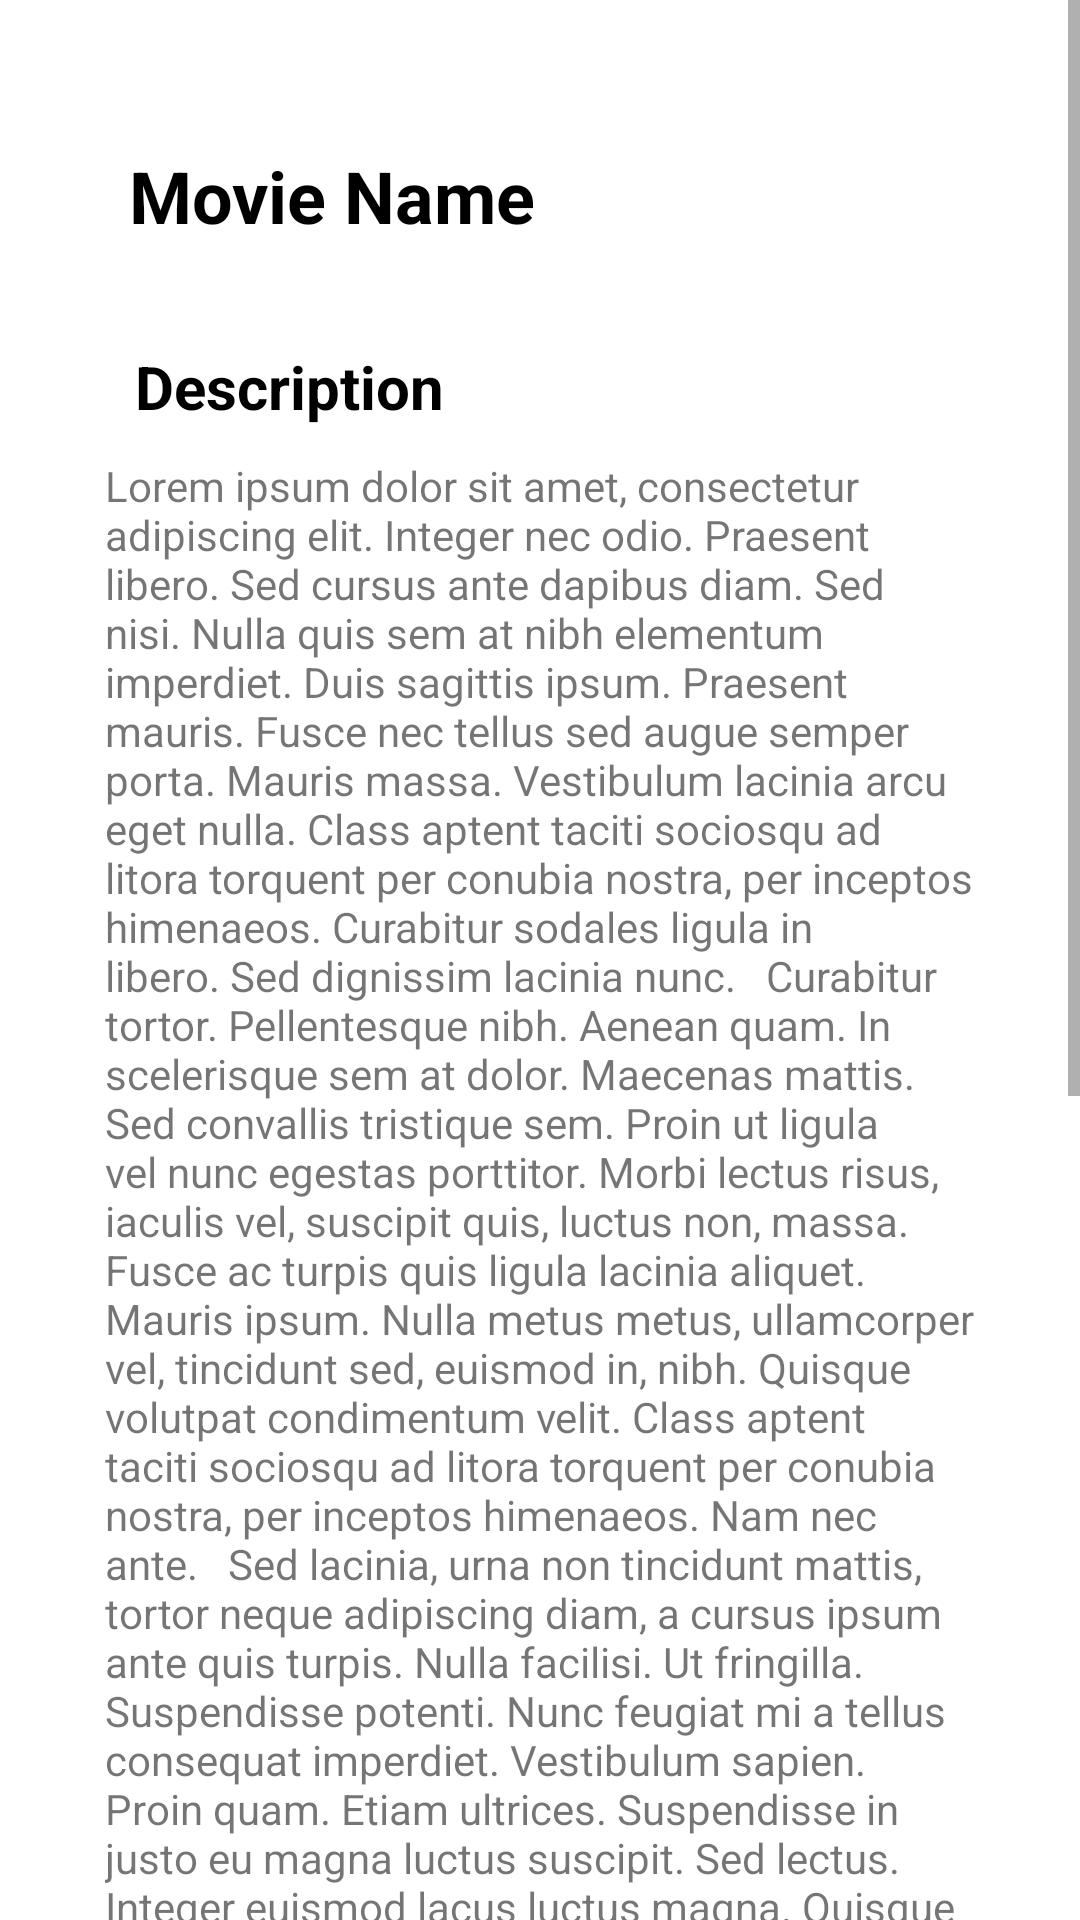

Android layout source for this screen:
<!-- AndroidManifest.xml: application theme Theme.TicketBookingApp -->
<!-- res/layout/fragment_moviedisc.xml -->
<?xml version="1.0" encoding="utf-8"?>
<FrameLayout xmlns:android="http://schemas.android.com/apk/res/android"
    xmlns:app="http://schemas.android.com/apk/res-auto"
    xmlns:tools="http://schemas.android.com/tools"
    android:layout_width="match_parent"
    android:layout_height="match_parent"
    tools:context=".homefragment.moviedisc.MoviediscFragment">

    


    <androidx.constraintlayout.widget.ConstraintLayout
        android:layout_width="match_parent"
        android:layout_height="match_parent">

        <ScrollView
            android:layout_width="match_parent"
            android:layout_height="match_parent">

            <LinearLayout
                android:layout_width="match_parent"
                android:layout_height="wrap_content"
                android:orientation="vertical" >

                <LinearLayout
                    android:layout_width="match_parent"
                    android:layout_height="match_parent"
                    android:layout_marginStart="15dp"
                    android:layout_marginTop="15dp"
                    android:layout_marginEnd="15dp"
                    android:layout_marginBottom="15dp"
                    android:orientation="vertical"
                    android:padding="20dp">

                    <TextView
                        android:id="@+id/moviename"
                        style="@style/Widget.Material3.Snackbar.TextView"
                        android:layout_width="wrap_content"
                        android:layout_height="wrap_content"
                        android:text="Movie Name"
                        android:textSize="24sp"
                        android:textStyle="bold" />

                    <ImageView
                        android:id="@+id/movieimg"
                        android:layout_width="match_parent"
                        android:layout_height="wrap_content"
                        android:paddingBottom="10dp"
                        tools:src="@tools:sample/avatars" />

                    <TextView
                        android:id="@+id/desc"
                        android:layout_width="match_parent"
                        android:layout_height="wrap_content"
                        android:padding="10dp"
                        android:text="Description"
                        android:textColor="#000000"
                        android:textSize="20sp"
                        android:textStyle="bold" />

                    <TextView
                        android:id="@+id/descriptiontext"
                        android:layout_width="match_parent"
                        android:layout_height="wrap_content"
                        android:text="Lorem ipsum dolor sit amet, consectetur adipiscing elit. Integer nec odio. Praesent libero. Sed cursus ante dapibus diam. Sed nisi. Nulla quis sem at nibh elementum imperdiet. Duis sagittis ipsum. Praesent mauris. Fusce nec tellus sed augue semper porta. Mauris massa. Vestibulum lacinia arcu eget nulla. Class aptent taciti sociosqu ad litora torquent per conubia nostra, per inceptos himenaeos. Curabitur sodales ligula in libero. Sed dignissim lacinia nunc.   Curabitur tortor. Pellentesque nibh. Aenean quam. In scelerisque sem at dolor. Maecenas mattis. Sed convallis tristique sem. Proin ut ligula vel nunc egestas porttitor. Morbi lectus risus, iaculis vel, suscipit quis, luctus non, massa. Fusce ac turpis quis ligula lacinia aliquet. Mauris ipsum. Nulla metus metus, ullamcorper vel, tincidunt sed, euismod in, nibh. Quisque volutpat condimentum velit. Class aptent taciti sociosqu ad litora torquent per conubia nostra, per inceptos himenaeos. Nam nec ante.   Sed lacinia, urna non tincidunt mattis, tortor neque adipiscing diam, a cursus ipsum ante quis turpis. Nulla facilisi. Ut fringilla. Suspendisse potenti. Nunc feugiat mi a tellus consequat imperdiet. Vestibulum sapien. Proin quam. Etiam ultrices. Suspendisse in justo eu magna luctus suscipit. Sed lectus. Integer euismod lacus luctus magna. Quisque cursus, metus vitae pharetra auctor, sem massa mattis sem, at interdum magna augue eget diam. Vestibulum ante ipsum primis in faucibus orci luctus et ultrices posuere cubilia Curae; Morbi lacinia molestie dui. Praesent blandit dolor.   Sed non quam. In vel mi sit amet augue congue elementum. Morbi in ipsum sit amet pede facilisis laoreet. Donec lacus nunc, viverra nec, blandit vel, egestas et, augue. Vestibulum tincidunt malesuada tellus. Ut ultrices ultrices enim. Curabitur sit amet mauris. Morbi in dui quis est pulvinar ullamcorper. Nulla facilisi. Integer lacinia sollicitudin massa. Cras metus. Sed aliquet risus a tortor. Integer id quam.   Morbi mi. Quisque nisl felis, venenatis tristique, dignissim in, ultrices sit amet, augue. Proin sodales libero eget ante. Nulla quam. Aenean laoreet. Vestibulum nisi lectus, commodo ac, facilisis ac, ultricies eu, pede. Ut orci risus, accumsan porttitor, cursus quis, aliquet eget, justo. Sed pretium blandit orci. Ut eu diam at pede suscipit sodales. Aenean lectus elit, fermentum non, convallis id, sagittis at, neque. Nullam mauris orci, aliquet et, iaculis et, viverra vitae, ligula. Nulla ut felis in purus aliquam imperdiet. Maecenas aliquet mollis lectus.   " />
                </LinearLayout>
            </LinearLayout>
        </ScrollView>

    </androidx.constraintlayout.widget.ConstraintLayout>
</FrameLayout>
<!-- resources referenced by this layout -->
<resources>
  <style name="Theme.TicketBookingApp" parent="Theme.MaterialComponents.DayNight.DarkActionBar">
          
          <item name="colorPrimary">@color/yellow</item>
          <item name="colorPrimaryVariant">@color/yellow</item>
          <item name="colorOnPrimary">@color/white</item>
          
          <item name="colorSecondary">@color/yellow</item>
          <item name="colorSecondaryVariant">@color/yellow</item>
          <item name="colorOnSecondary">@color/black</item>
          
          <item name="android:statusBarColor" tools:targetApi="l">?attr/colorPrimaryVariant</item>
  
          
      </style>
  <!-- not gathered from this repository: default colours our renderer supplied (Android Studio template values) -->
  <color name="black">#FF000000</color>
  <color name="white">#FFFFFFFF</color>
</resources>
